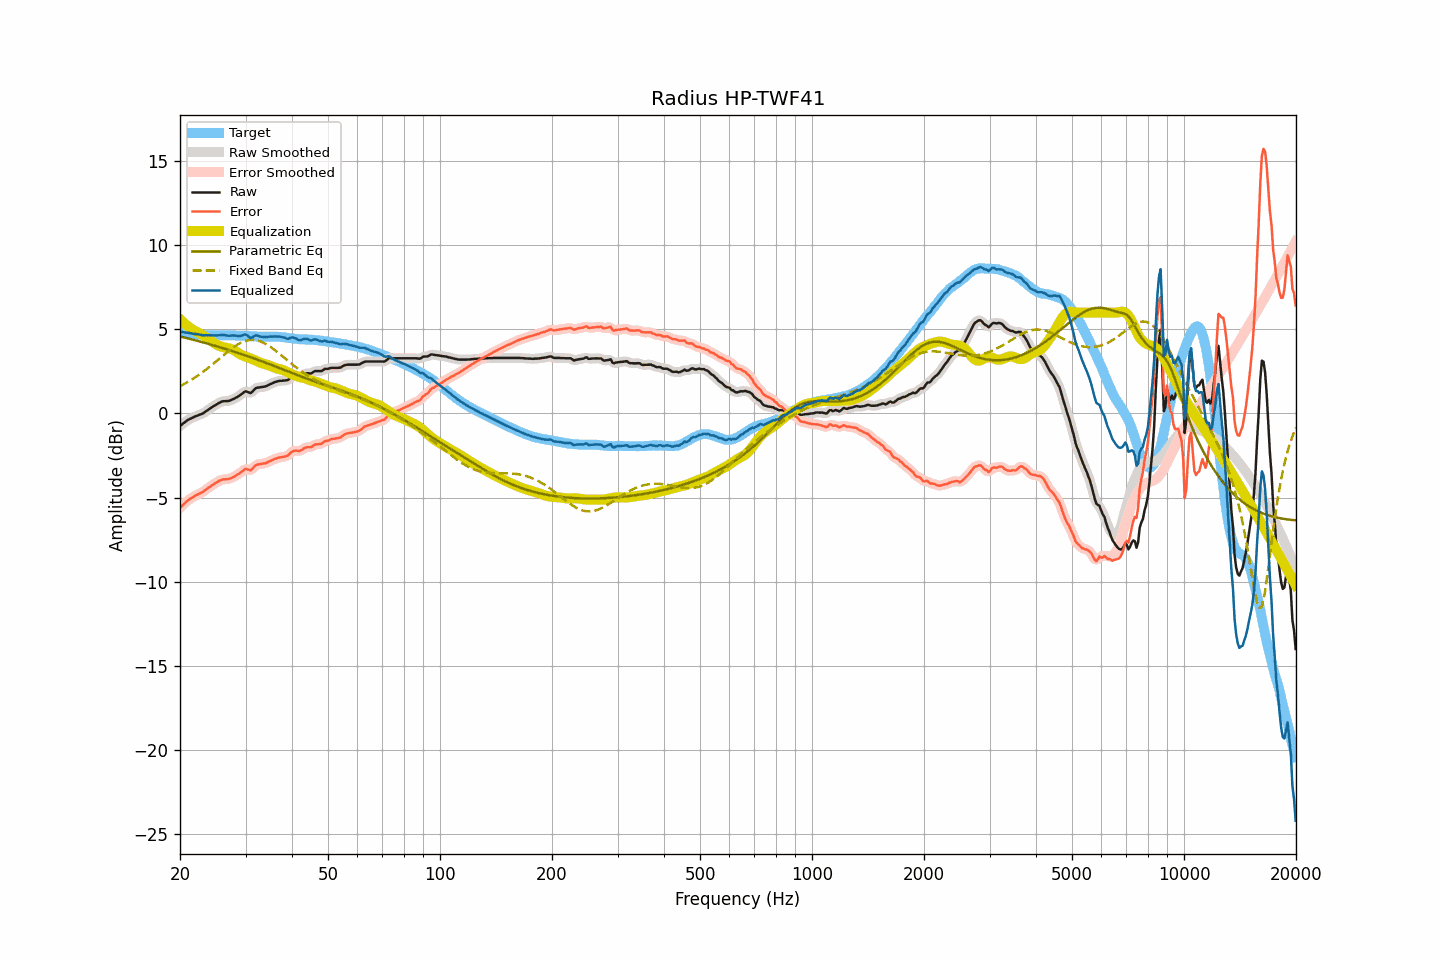

The file beside this chart, header and first rows:
frequency, raw, smoothed, error, error_smoothed, equalization, parametric_eq, fixed_band_eq, equalized_raw, equalized_smoothed, target
20.00, -0.74, -0.75, -5.61, -5.61, 5.60, 4.57, 1.62, 4.86, 4.86, 4.86
20.20, -0.67, -0.67, -5.52, -5.51, 5.51, 4.55, 1.67, 4.84, 4.84, 4.84
20.40, -0.59, -0.59, -5.41, -5.42, 5.42, 4.53, 1.72, 4.83, 4.83, 4.82
20.61, -0.52, -0.52, -5.34, -5.33, 5.33, 4.50, 1.77, 4.81, 4.81, 4.81
20.81, -0.45, -0.45, -5.24, -5.24, 5.25, 4.48, 1.82, 4.80, 4.80, 4.79
21.02, -0.38, -0.39, -5.16, -5.17, 5.18, 4.46, 1.88, 4.80, 4.79, 4.78
21.23, -0.33, -0.33, -5.09, -5.10, 5.11, 4.43, 1.94, 4.77, 4.77, 4.76
21.44, -0.29, -0.29, -5.04, -5.04, 5.04, 4.41, 1.99, 4.75, 4.75, 4.75
21.66, -0.24, -0.24, -4.98, -4.98, 4.98, 4.38, 2.05, 4.74, 4.74, 4.74
21.87, -0.20, -0.20, -4.92, -4.92, 4.92, 4.36, 2.12, 4.72, 4.73, 4.72
22.09, -0.15, -0.16, -4.86, -4.87, 4.87, 4.33, 2.18, 4.72, 4.72, 4.71
22.31, -0.12, -0.12, -4.82, -4.82, 4.82, 4.31, 2.24, 4.70, 4.70, 4.70
22.54, -0.08, -0.09, -4.77, -4.77, 4.77, 4.28, 2.31, 4.69, 4.69, 4.69
22.76, -0.05, -0.05, -4.73, -4.73, 4.72, 4.26, 2.38, 4.67, 4.67, 4.68
22.99, -0.01, -0.00, -4.68, -4.67, 4.66, 4.23, 2.45, 4.65, 4.65, 4.67
23.22, 0.05, 0.05, -4.61, -4.61, 4.60, 4.21, 2.52, 4.65, 4.65, 4.66
23.45, 0.12, 0.11, -4.54, -4.54, 4.54, 4.18, 2.59, 4.66, 4.65, 4.66
23.69, 0.18, 0.18, -4.47, -4.47, 4.47, 4.15, 2.67, 4.65, 4.65, 4.65
23.92, 0.25, 0.25, -4.40, -4.40, 4.40, 4.13, 2.74, 4.65, 4.65, 4.64
24.16, 0.31, 0.31, -4.33, -4.33, 4.33, 4.10, 2.82, 4.64, 4.65, 4.64
24.40, 0.38, 0.38, -4.26, -4.27, 4.26, 4.07, 2.90, 4.64, 4.64, 4.64
24.65, 0.44, 0.44, -4.20, -4.20, 4.20, 4.04, 2.98, 4.64, 4.64, 4.64
24.89, 0.50, 0.50, -4.14, -4.14, 4.14, 4.02, 3.06, 4.64, 4.64, 4.64
25.14, 0.56, 0.56, -4.08, -4.08, 4.08, 3.99, 3.14, 4.64, 4.64, 4.64
25.39, 0.61, 0.61, -4.03, -4.03, 4.03, 3.96, 3.22, 4.64, 4.65, 4.64
25.65, 0.66, 0.66, -3.98, -3.98, 3.99, 3.93, 3.30, 4.65, 4.66, 4.64
25.91, 0.71, 0.70, -3.94, -3.94, 3.96, 3.90, 3.38, 4.67, 4.66, 4.65
26.16, 0.73, 0.72, -3.92, -3.92, 3.94, 3.87, 3.46, 4.67, 4.66, 4.65
26.43, 0.73, 0.73, -3.92, -3.91, 3.92, 3.84, 3.54, 4.65, 4.65, 4.64
26.69, 0.74, 0.73, -3.90, -3.91, 3.90, 3.81, 3.62, 4.64, 4.63, 4.64
26.96, 0.74, 0.75, -3.90, -3.90, 3.88, 3.78, 3.70, 4.62, 4.62, 4.64
27.23, 0.77, 0.77, -3.87, -3.87, 3.85, 3.75, 3.77, 4.62, 4.63, 4.64
27.50, 0.81, 0.80, -3.83, -3.84, 3.83, 3.72, 3.85, 4.63, 4.63, 4.64
27.77, 0.85, 0.85, -3.79, -3.79, 3.79, 3.69, 3.92, 4.64, 4.64, 4.64
28.05, 0.89, 0.89, -3.75, -3.74, 3.74, 3.66, 3.98, 4.63, 4.63, 4.64
28.33, 0.95, 0.94, -3.68, -3.68, 3.68, 3.63, 4.04, 4.62, 4.62, 4.62
28.62, 1.00, 1.00, -3.63, -3.62, 3.61, 3.60, 4.11, 4.60, 4.61, 4.62
28.90, 1.06, 1.06, -3.56, -3.56, 3.54, 3.57, 4.16, 4.60, 4.60, 4.62
29.19, 1.13, 1.13, -3.49, -3.49, 3.49, 3.54, 4.21, 4.62, 4.62, 4.62
29.48, 1.20, 1.21, -3.42, -3.41, 3.45, 3.50, 4.25, 4.64, 4.66, 4.62
29.78, 1.28, 1.27, -3.34, -3.35, 3.41, 3.47, 4.29, 4.69, 4.68, 4.62
30.08, 1.32, 1.30, -3.30, -3.32, 3.38, 3.44, 4.32, 4.69, 4.67, 4.61
30.38, 1.28, 1.28, -3.33, -3.33, 3.34, 3.41, 4.34, 4.62, 4.62, 4.61
30.68, 1.25, 1.25, -3.35, -3.36, 3.30, 3.37, 4.36, 4.55, 4.55, 4.60
30.99, 1.21, 1.24, -3.39, -3.35, 3.27, 3.34, 4.37, 4.48, 4.51, 4.60
31.30, 1.30, 1.30, -3.29, -3.29, 3.23, 3.31, 4.37, 4.53, 4.53, 4.59
31.61, 1.40, 1.39, -3.19, -3.19, 3.19, 3.27, 4.37, 4.59, 4.58, 4.58
31.93, 1.50, 1.48, -3.09, -3.10, 3.15, 3.24, 4.36, 4.65, 4.62, 4.58
32.24, 1.53, 1.53, -3.04, -3.05, 3.10, 3.20, 4.34, 4.63, 4.63, 4.57
32.57, 1.54, 1.55, -3.03, -3.02, 3.06, 3.17, 4.31, 4.60, 4.61, 4.57
32.89, 1.56, 1.56, -3.01, -3.00, 3.02, 3.13, 4.28, 4.57, 4.57, 4.56
33.22, 1.57, 1.57, -2.99, -2.99, 2.98, 3.10, 4.24, 4.55, 4.55, 4.56
33.55, 1.59, 1.58, -2.97, -2.98, 2.96, 3.06, 4.20, 4.54, 4.54, 4.56
33.89, 1.60, 1.61, -2.97, -2.96, 2.93, 3.03, 4.15, 4.53, 4.54, 4.57
34.23, 1.64, 1.64, -2.92, -2.92, 2.91, 2.99, 4.10, 4.54, 4.55, 4.56
34.57, 1.69, 1.69, -2.87, -2.88, 2.87, 2.95, 4.04, 4.56, 4.56, 4.56
34.92, 1.74, 1.73, -2.83, -2.83, 2.83, 2.92, 3.97, 4.57, 4.57, 4.57
35.27, 1.78, 1.78, -2.79, -2.79, 2.79, 2.88, 3.91, 4.57, 4.57, 4.56
35.62, 1.82, 1.82, -2.75, -2.74, 2.75, 2.84, 3.84, 4.57, 4.57, 4.57
35.97, 1.87, 1.86, -2.70, -2.71, 2.71, 2.81, 3.76, 4.58, 4.57, 4.57
... 635 more rows
